Run: headless pygame with SDL's dummy video driver; simulated clock (each Clock.tick advances the game by its frame time, no real sleeping); random seed 0; keys injected as events and as key.get_pressed() state; no mouse input.
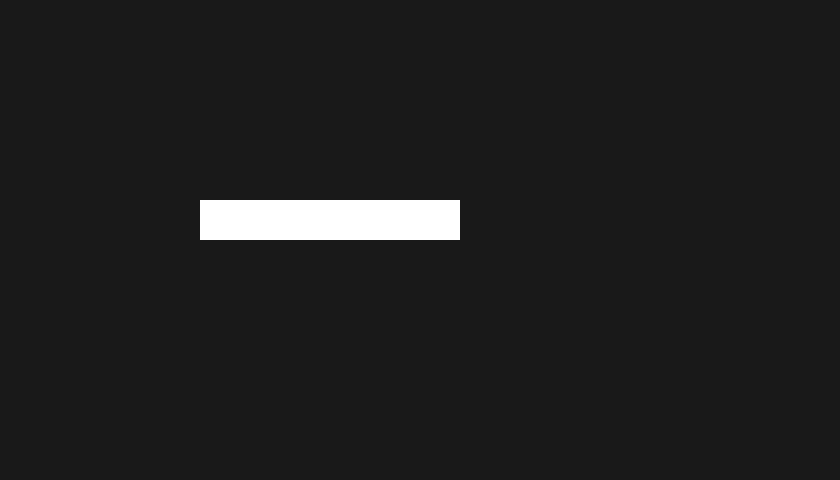
Frame 1 of 4 · flips 1–60 · no input
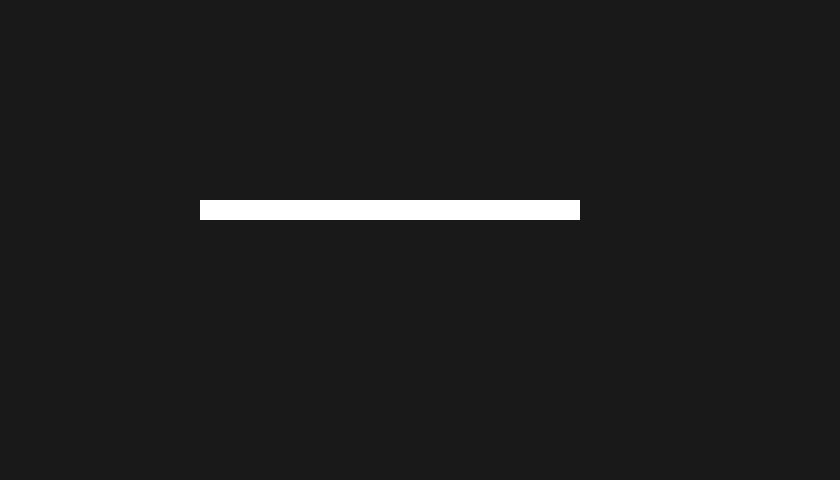
Frame 2 of 4 · flips 61–180 · tapped SPACE, RETURN · held RIGHT (→), D
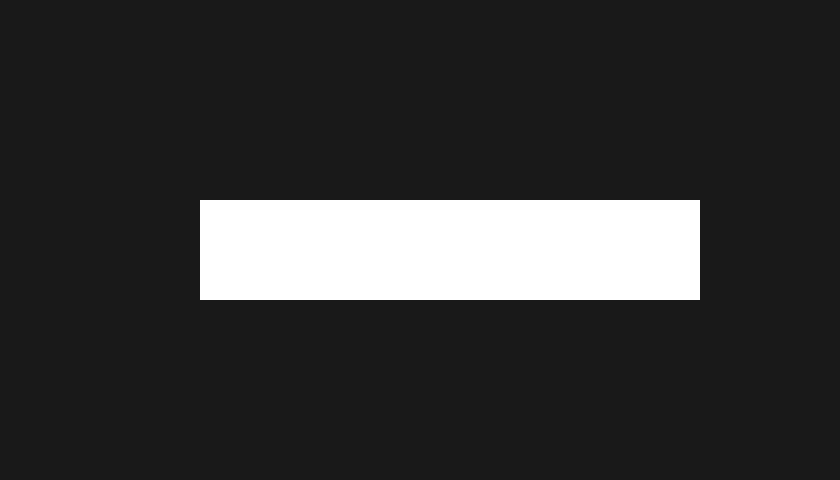
Frame 3 of 4 · flips 181–300 · held DOWN (↓), S
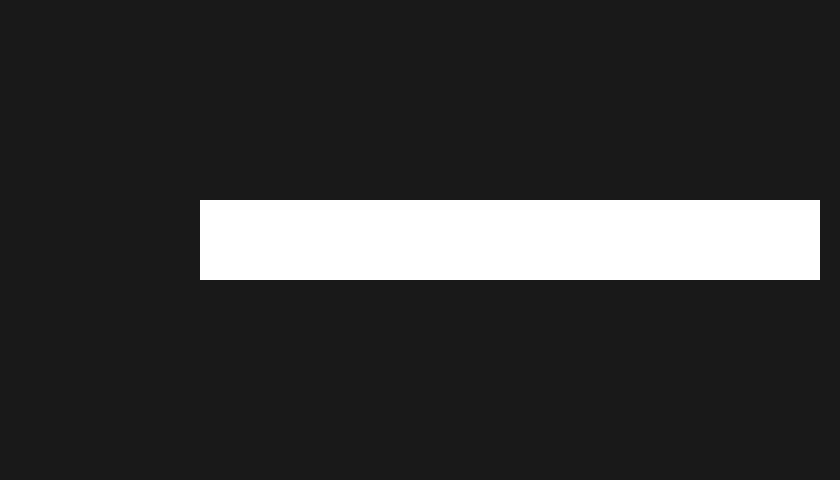
Frame 4 of 4 · flips 301–420 · held LEFT (←), A, UP (↑), W

The pygame program that drew these frames:

import pygame
import random
# from pygame.locals import *

pygame.init()

# sidplay will be a surface
display = pygame.display.set_mode([840, 480])
pygame.display.set_caption("My first Game!")

                    # x, y, widht, height
myRect = pygame.Rect(200,200, 200, 100)

clock = pygame.time.Clock()
gameloop = True

while gameloop:
    clock.tick(60) # 60 frames per second

    for event in pygame.event.get():
        if event.type == pygame.QUIT:
            gameloop = False
    
    display.fill([25, 25, 25])

    # Draw stuffs are to be put after the display.fill()

    # myRect.y += 1
    myRect.width += 1 # also myRect.w += 1 is correct
    myRect.h -= 1 # also correct myRect.height
    if myRect.h <= 0:
        myRect.h = 100

        

    pygame.draw.rect(display, [255,255,255], myRect)

    



    pygame.display.update()
